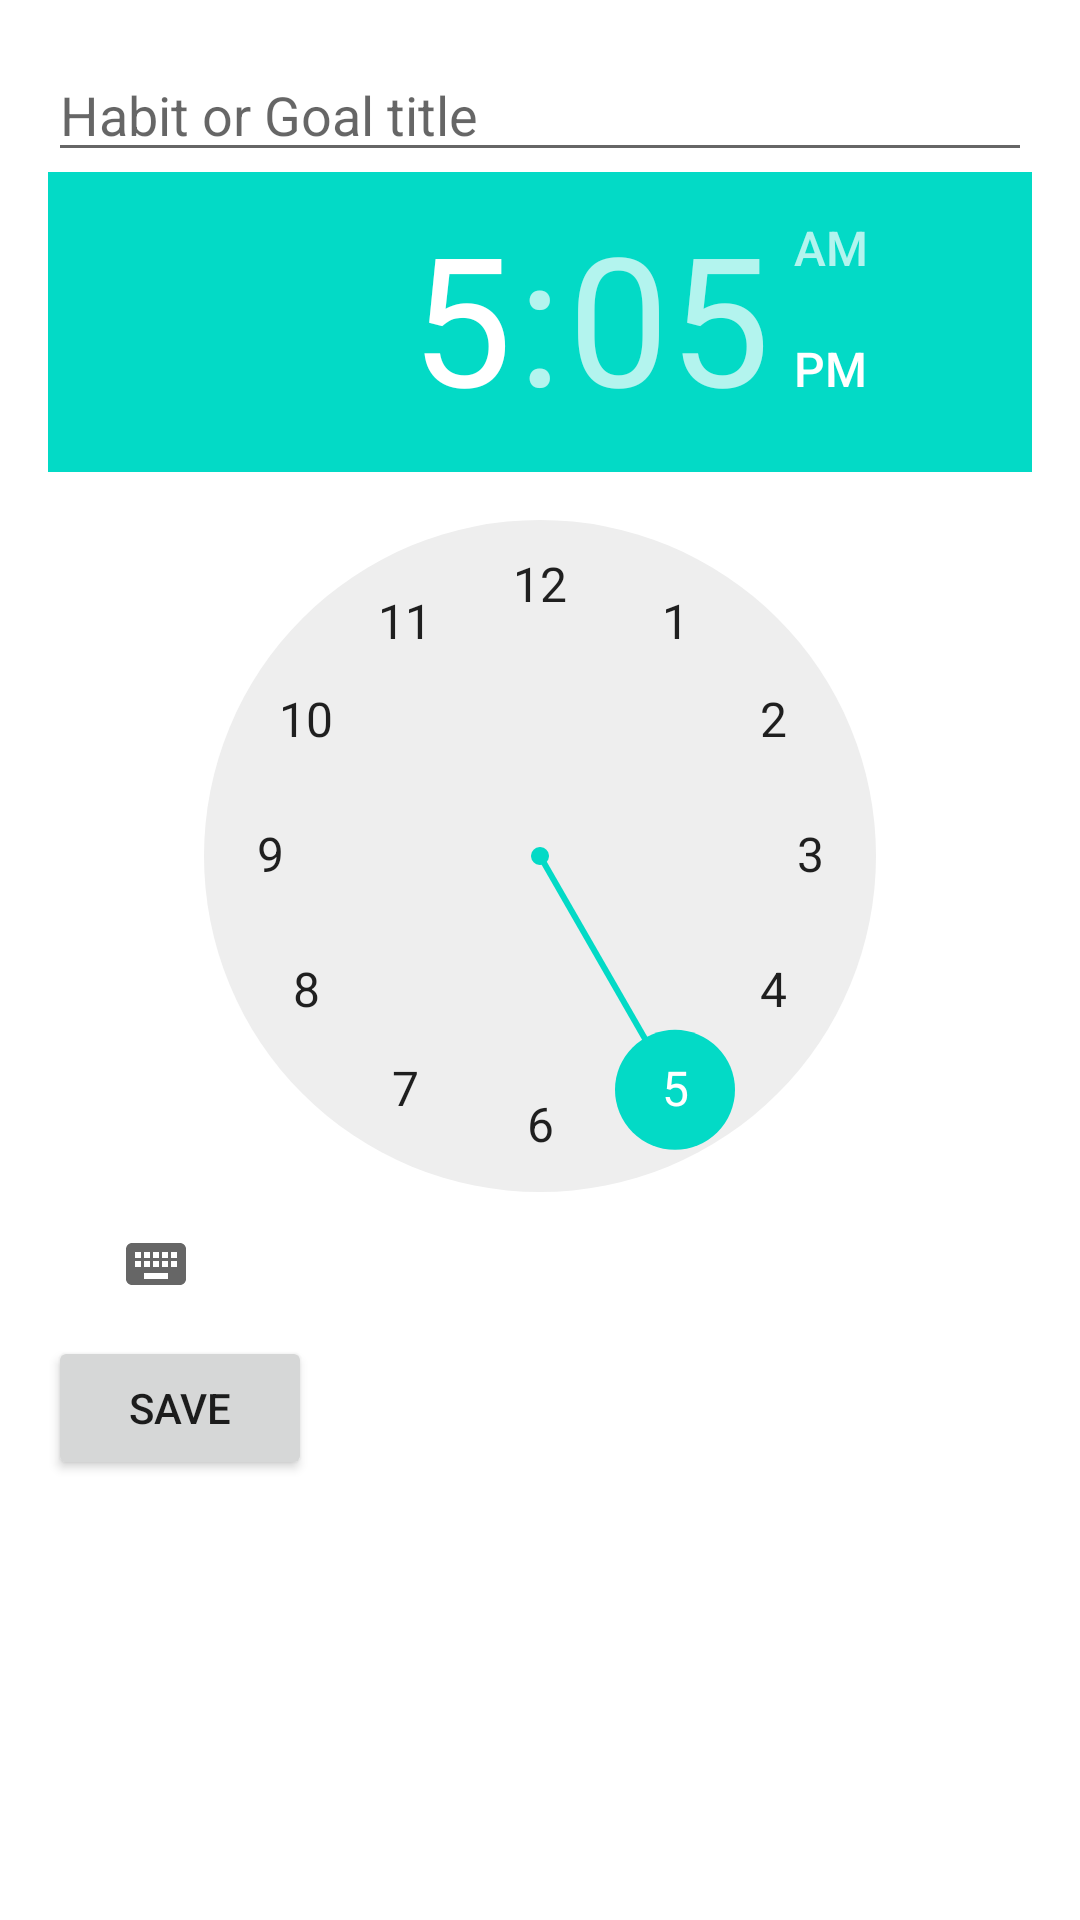

Layout XML and referenced resources for this Android screen:
<!-- AndroidManifest.xml: application theme Theme.HabitHut -->
<!-- res/layout/activity_add_edit_habit.xml -->
<?xml version="1.0" encoding="utf-8"?>
<ScrollView xmlns:android="http://schemas.android.com/apk/res/android"
    android:layout_width="match_parent"
    android:layout_height="match_parent">

    <LinearLayout
        android:layout_width="match_parent"
        android:layout_height="wrap_content"
        android:orientation="vertical"
        android:padding="16dp">

        <EditText
            android:id="@+id/inputTitle"
            android:layout_width="match_parent"
            android:layout_height="wrap_content"
            android:hint="Habit or Goal title" />

        <TimePicker
            android:id="@+id/timeReminder"
            android:layout_width="wrap_content"
            android:layout_height="wrap_content"
            android:is24HourView="true" />

        <Button
            android:id="@+id/buttonSave"
            android:layout_width="wrap_content"
            android:layout_height="wrap_content"
            android:text="Save" />

    </LinearLayout>
</ScrollView>
<!-- resources referenced by this layout -->
<resources>
  <style name="Theme.HabitHut" parent="Theme.MaterialComponents.DayNight.NoActionBar" />
</resources>
